Run: headless pygame with SDL's dummy video driver; simulated clock (each Clock.tick advances the game by its frame time, no real sleeping); random seed 0; keys injected as events and as key.get_pressed() state; mouse plan: one left click at the window centre at the start of phase 2, then a move to the lower-right quarter at the start of phase 3.
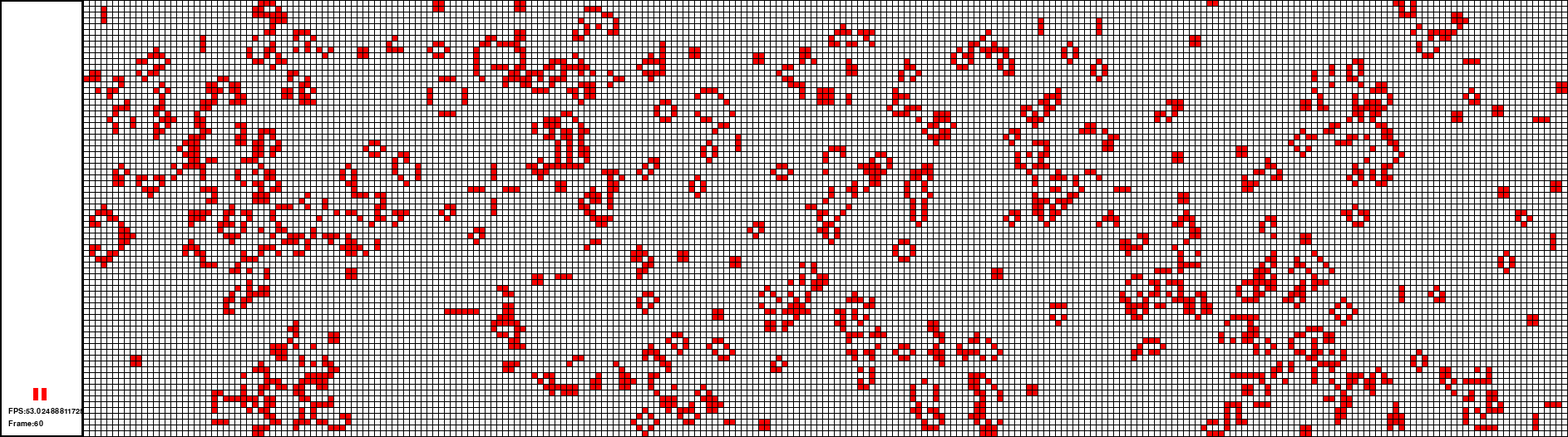
Frame 1 of 4 · flips 1–60 · no input
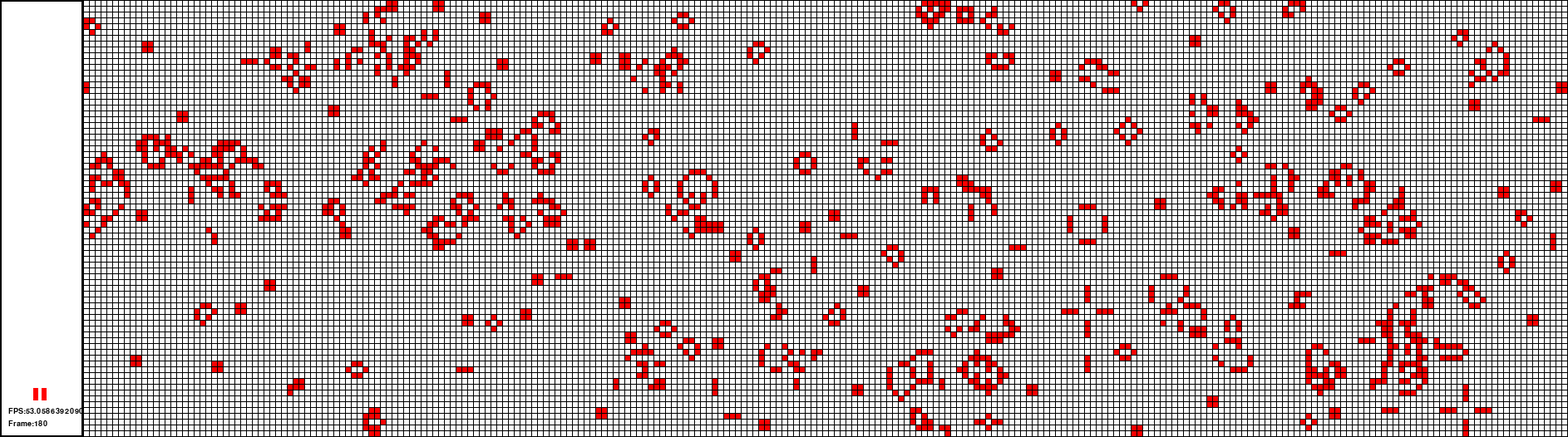
Frame 2 of 4 · flips 61–180 · clicked the window centre · tapped SPACE, RETURN · held RIGHT (→), D
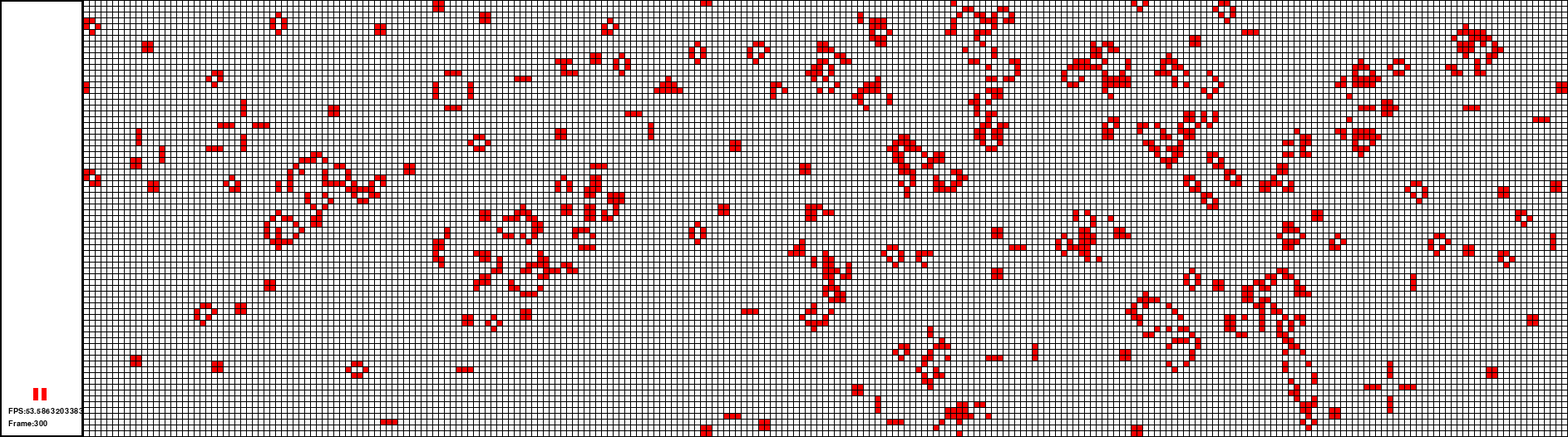
Frame 3 of 4 · flips 181–300 · moved the mouse to the lower-right quarter · held DOWN (↓), S
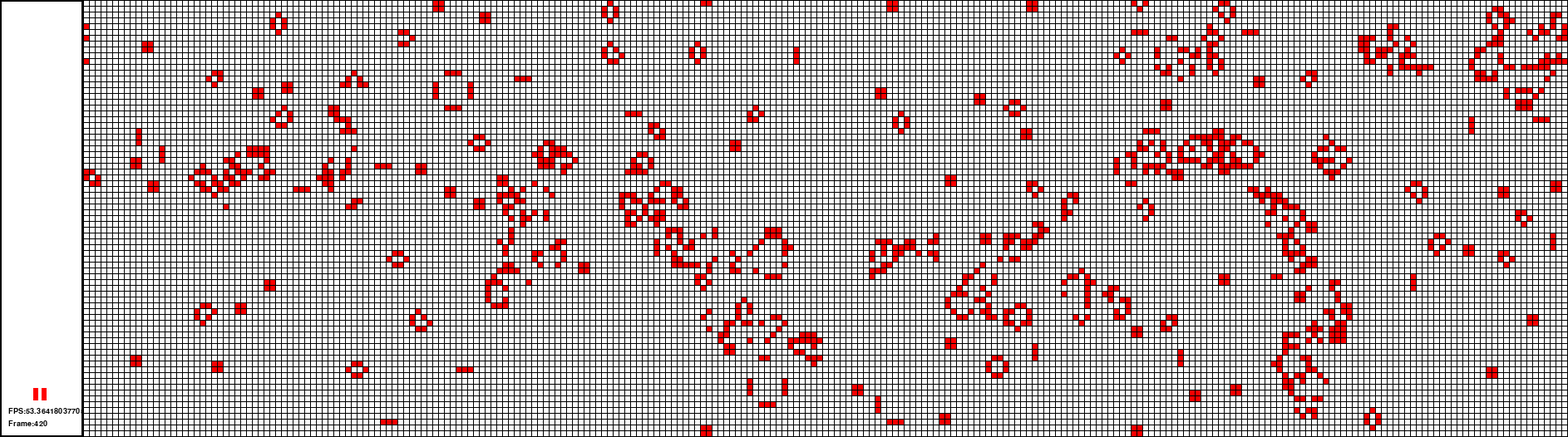
Frame 4 of 4 · flips 301–420 · held LEFT (←), A, UP (↑), W

The pygame program that drew these frames:

import pygame
import time
from random import randrange


class gol():
    """docstring for ClassName"""

    def __init__(self):

        self.start_time = time.time()

        self.BLACK = (0, 0, 0)
        self.WHITE = (255, 255, 255)
        self.GREEN = (0, 255, 0)
        self.RED = (255, 0, 0)

        self.width = 6
        self.height = 6
        self.margin = 1

        self.sizex = 255
        self.sizey = 75

        self.frame = 1
        self.play = 1

        self.grid = [[0 for x in range(self.sizex)] for y in range(self.sizey)]

        for x in range(int(self.sizex * self.sizey / 3)):
            self.grid[randrange(self.sizey)][randrange(self.sizex)] = 1

        pygame.init()
        self.myfont = pygame.font.SysFont("Courier New", 14)

        size = [100 + (self.height + self.margin) * self.sizex + self.margin,
                (self.height + self.margin) * self.sizey + self.margin]
        self.screen = pygame.display.set_mode(size)
        pygame.display.set_caption("Game of Life")
        self.done = False
        self.clock = pygame.time.Clock()
        self.time = 0
        self.main()

    # Main loop
    def main(self):
        while not self.done:

            self.screen.fill(self.BLACK)
            pygame.draw.rect(self.screen, self.WHITE,[2, 2, 96, (self.height + self.margin) * self.sizey + self.margin - 4])
            if self.play == 0:
                pygame.draw.polygon(self.screen, self.GREEN, ((40, (self.height + self.margin) * self.sizey - 60), (40, (self.height + self.margin) * self.sizey - 40), (60, (self.height + self.margin) * self.sizey - 50)))
            else:
                pygame.draw.rect(self.screen, self.RED, [
                                 40, ((self.height + self.margin) * self.sizey - 58), 6, 15])
                pygame.draw.rect(self.screen, self.RED, [
                                 50, ((self.height + self.margin) * self.sizey - 58), 6, 15])

            fps = self.myfont.render(
                "FPS:" + str(self.frame / (time.time() - self.start_time)), 1, self.BLACK)
            self.screen.blit(
                fps, (10, (self.height + self.margin) * self.sizey - 35))
            frames = self.myfont.render(
                "Frame:" + str(self.frame), 1, self.BLACK)

            # Reset after x amount of frames
            if self.frame > 500:
                self.frame = 0
                for x in range(int(self.sizex * self.sizey / 3)):
                    self.grid[randrange(self.sizey)][randrange(self.sizex)] = 1

            self.screen.blit(
                frames, (10, (self.height + self.margin) * self.sizey - 20))
            for row in range(self.sizey):
                for column in range(self.sizex):
                    color = self.WHITE
                    if self.grid[row][column] == 1:
                        color = self.RED
                    pygame.draw.rect(
                        self.screen, color, [(self.margin + self.width) * column + self.margin + 100,
                                             (self.margin + self.height) * row + self.margin, self.width, self.height])
            pygame.display.flip()

            for event in pygame.event.get():
                if event.type == pygame.QUIT:
                    self.done = True
                elif event.type == pygame.MOUSEBUTTONDOWN:
                    pos = pygame.mouse.get_pos()
                    if pos[0] > 100 and self.play == 0:
                        x, y = ((pos[0] - 100) // (self.width + self.margin)
                                ), (pos[1] // (self.height + self.margin))
                        self.grid[y][x] = 1
                    elif pos[0] > 38 and pos[1] > (self.height + self.margin) * self.sizey - 62 and pos[0] < 62 and pos[1] < (self.height + self.margin) * self.sizey - 40:
                        self.play = not self.play

            dt = self.clock.tick()
            self.time += dt
            if self.time > 1 and self.play == 1:
                self.frame += 1
                self.grid = self.rules()
                self.time = 0
            # if self.frame==100:
            #   self.done=True
        pygame.quit()

    # Check neighbours in grid
    def neighbours(self, y, x):
        z = 0
        ad = [[-1, -1], [0, -1], [1, -1], [-1, 0],
              [1, 0], [-1, 1], [0, 1], [1, 1]]
        for s in ad:
            try:
                if self.grid[s[1] + y][s[0] + x] == 1:
                    z += 1
            except IndexError:
                pass
        return z

    # Apply rules on grid
    def rules(self):
        newgrid = [x[:] for x in self.grid]
        for y in range(0, len(self.grid)):
            for x in range(0, len(self.grid[y])):
                z = self.neighbours(y, x)
                if self.grid[y][x] == 1 and z <= 1 or z >= 4:
                    newgrid[y][x] = 0
                elif self.grid[y][x] == 0 and z == 3:
                    newgrid[y][x] = 1
        return newgrid


if __name__ == '__main__':
    run = gol()
